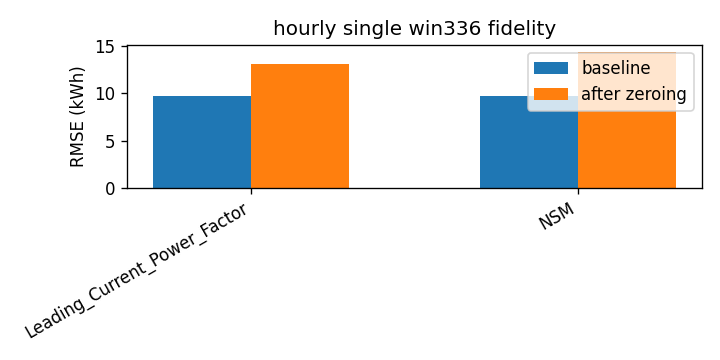

Source data for this figure (header and first rows):
attr, baseline_rmse, rmse_zero, delta
Leading_Current_Power_Factor, 9.758, 13.06, 3.305
NSM, 9.758, 14.41, 4.655
